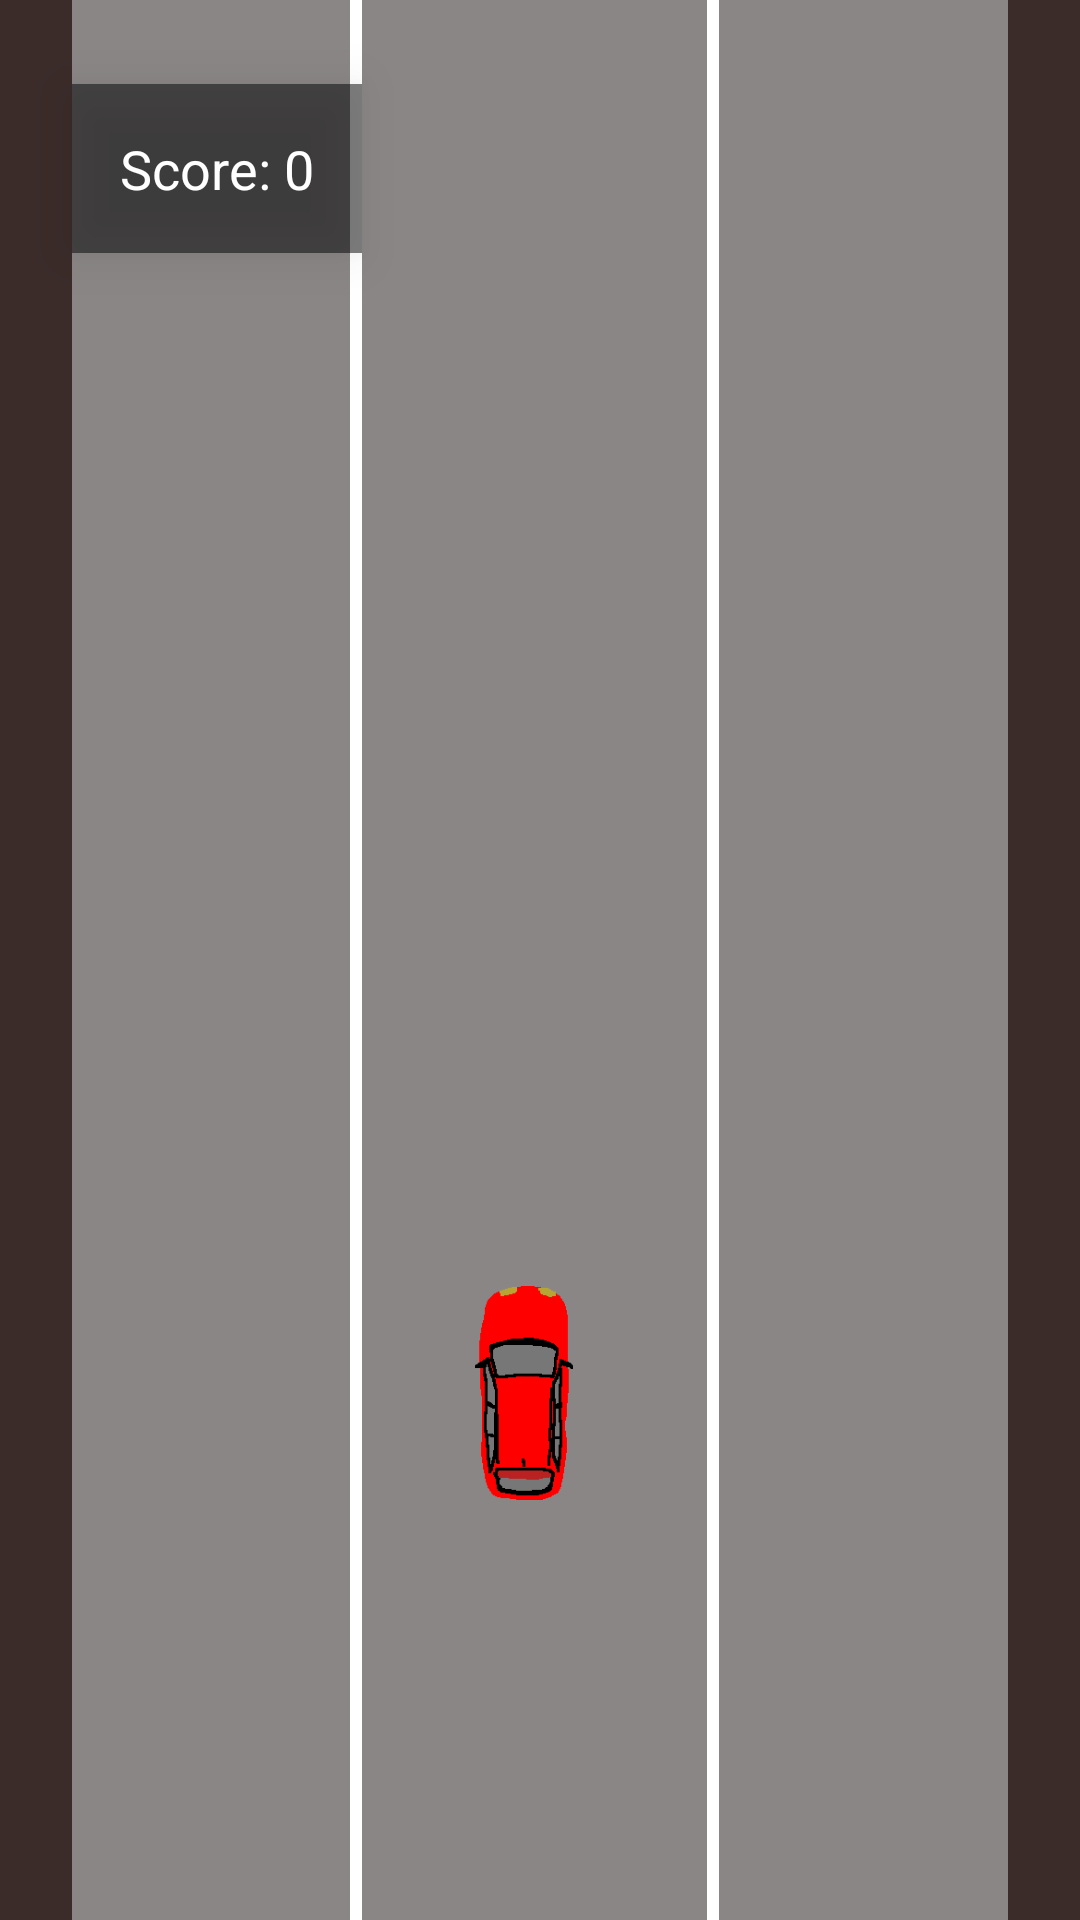

Write the Android layout XML for this screen, with the resource values it uses.
<!-- AndroidManifest.xml: application theme Theme.R411_project -->
<!-- res/layout/activity_main.xml -->
<?xml version="1.0" encoding="utf-8"?>
<androidx.constraintlayout.widget.ConstraintLayout xmlns:android="http://schemas.android.com/apk/res/android"
    xmlns:app="http://schemas.android.com/apk/res-auto"
    xmlns:tools="http://schemas.android.com/tools"
    android:id="@+id/main"
    android:layout_width="match_parent"
    android:layout_height="match_parent"
    android:background="#8A8686"
    tools:context=".MainActivity"
    android:orientation="vertical"
    >

    <TextView
        android:id="@+id/tvScore"
        android:layout_width="wrap_content"
        android:layout_height="wrap_content"
        android:layout_marginStart="24dp"
        android:layout_marginTop="28dp"
        android:background="#80000000"
        android:elevation="10dp"
        android:padding="16dp"
        android:text="Score: 0"
        android:textColor="@android:color/white"
        android:textSize="18sp"
        app:layout_constraintStart_toStartOf="@+id/vCoteG"
        app:layout_constraintTop_toTopOf="parent" />

    <ImageButton
        android:id="@+id/btnClose"
        android:layout_width="48dp"
        android:layout_height="48dp"
        android:layout_margin="16dp"
        android:layout_marginTop="28dp"
        android:layout_marginEnd="28dp"
        android:background="?attr/selectableItemBackgroundBorderless"
        android:contentDescription="Fermer le jeu"
        android:padding="8dp"
        android:src="@drawable/ic_close"
        app:layout_constraintEnd_toStartOf="@+id/vCoteD"
        app:layout_constraintTop_toTopOf="parent" />

    <ImageView
        android:id="@+id/ivCar"
        android:layout_width="0dp"
        android:layout_height="0dp"
        android:layout_marginBottom="140dp"
        android:contentDescription="@string/car_description"
        app:layout_constraintBottom_toBottomOf="parent"
        app:layout_constraintEnd_toStartOf="@+id/guidelineCarD"
        app:layout_constraintHorizontal_bias="1.0"
        app:layout_constraintStart_toStartOf="@+id/guidelineCarG"
        app:layout_constraintTop_toTopOf="@+id/guidelineCarT"
        app:layout_constraintVertical_bias="0.0"
        android:elevation="10dp"
        app:srcCompat="@drawable/car" />




    <androidx.constraintlayout.widget.Guideline
        android:id="@+id/guidelineCarG"
        android:layout_width="wrap_content"
        android:layout_height="wrap_content"
        android:orientation="vertical"
        app:layout_constraintGuide_percent="0.4" />

    <androidx.constraintlayout.widget.Guideline
        android:id="@+id/guidelineCarD"
        android:layout_width="wrap_content"
        android:layout_height="wrap_content"
        android:orientation="vertical"
        app:layout_constraintGuide_percent="0.57" />

    <androidx.constraintlayout.widget.Guideline
        android:id="@+id/guidelineCarT"
        android:layout_width="wrap_content"
        android:layout_height="wrap_content"
        android:orientation="horizontal"
        app:layout_constraintGuide_percent="0.67" />

    <View
        android:id="@+id/vCoteG"
        android:layout_width="24dp"
        android:layout_height="wrap_content"
        android:background="#3B2C2A"
        app:layout_constraintBottom_toBottomOf="parent"
        app:layout_constraintStart_toStartOf="parent"
        app:layout_constraintTop_toTopOf="parent" />

    <View
        android:id="@+id/vCoteD"
        android:layout_width="24dp"
        android:layout_height="wrap_content"
        android:background="#3B2C2A"
        app:layout_constraintBottom_toBottomOf="parent"
        app:layout_constraintEnd_toEndOf="parent"
        app:layout_constraintTop_toTopOf="parent" />


    <androidx.constraintlayout.widget.Guideline
        android:id="@+id/guideline"
        android:layout_width="wrap_content"
        android:layout_height="wrap_content"
        android:orientation="vertical"
        app:layout_constraintGuide_percent="0.33" />

    <androidx.constraintlayout.widget.Guideline
        android:id="@+id/guideline3"
        android:layout_width="wrap_content"
        android:layout_height="wrap_content"
        android:orientation="vertical"
        app:layout_constraintGuide_percent="0.66" />

    
    <View
        android:id="@+id/vLigneGauche"
        android:layout_width="4dp"
        android:layout_height="match_parent"
        android:background="#FFFFFF"
        app:layout_constraintStart_toStartOf="@id/guideline"
        app:layout_constraintEnd_toStartOf="@id/guideline"
        app:layout_constraintTop_toTopOf="parent"
        app:layout_constraintBottom_toBottomOf="parent" />

    <View
        android:id="@+id/vLigneDroite"
        android:layout_width="4dp"
        android:layout_height="match_parent"
        android:background="#FFFFFF"
        app:layout_constraintStart_toStartOf="@id/guideline3"
        app:layout_constraintEnd_toStartOf="@id/guideline3"
        app:layout_constraintTop_toTopOf="parent"
        app:layout_constraintBottom_toBottomOf="parent" />




</androidx.constraintlayout.widget.ConstraintLayout>
<!-- resources referenced by this layout -->
<resources>
  <!-- drawable car: png bitmap (drawable, 2167 bytes) -->
  <string name="car_description">Voiture principale</string>
  <style name="Theme.R411_project" parent="Base.Theme.R411_project" />
  <style name="Base.Theme.R411_project" parent="Theme.Material3.DayNight.NoActionBar">
          
          
      </style>
</resources>
